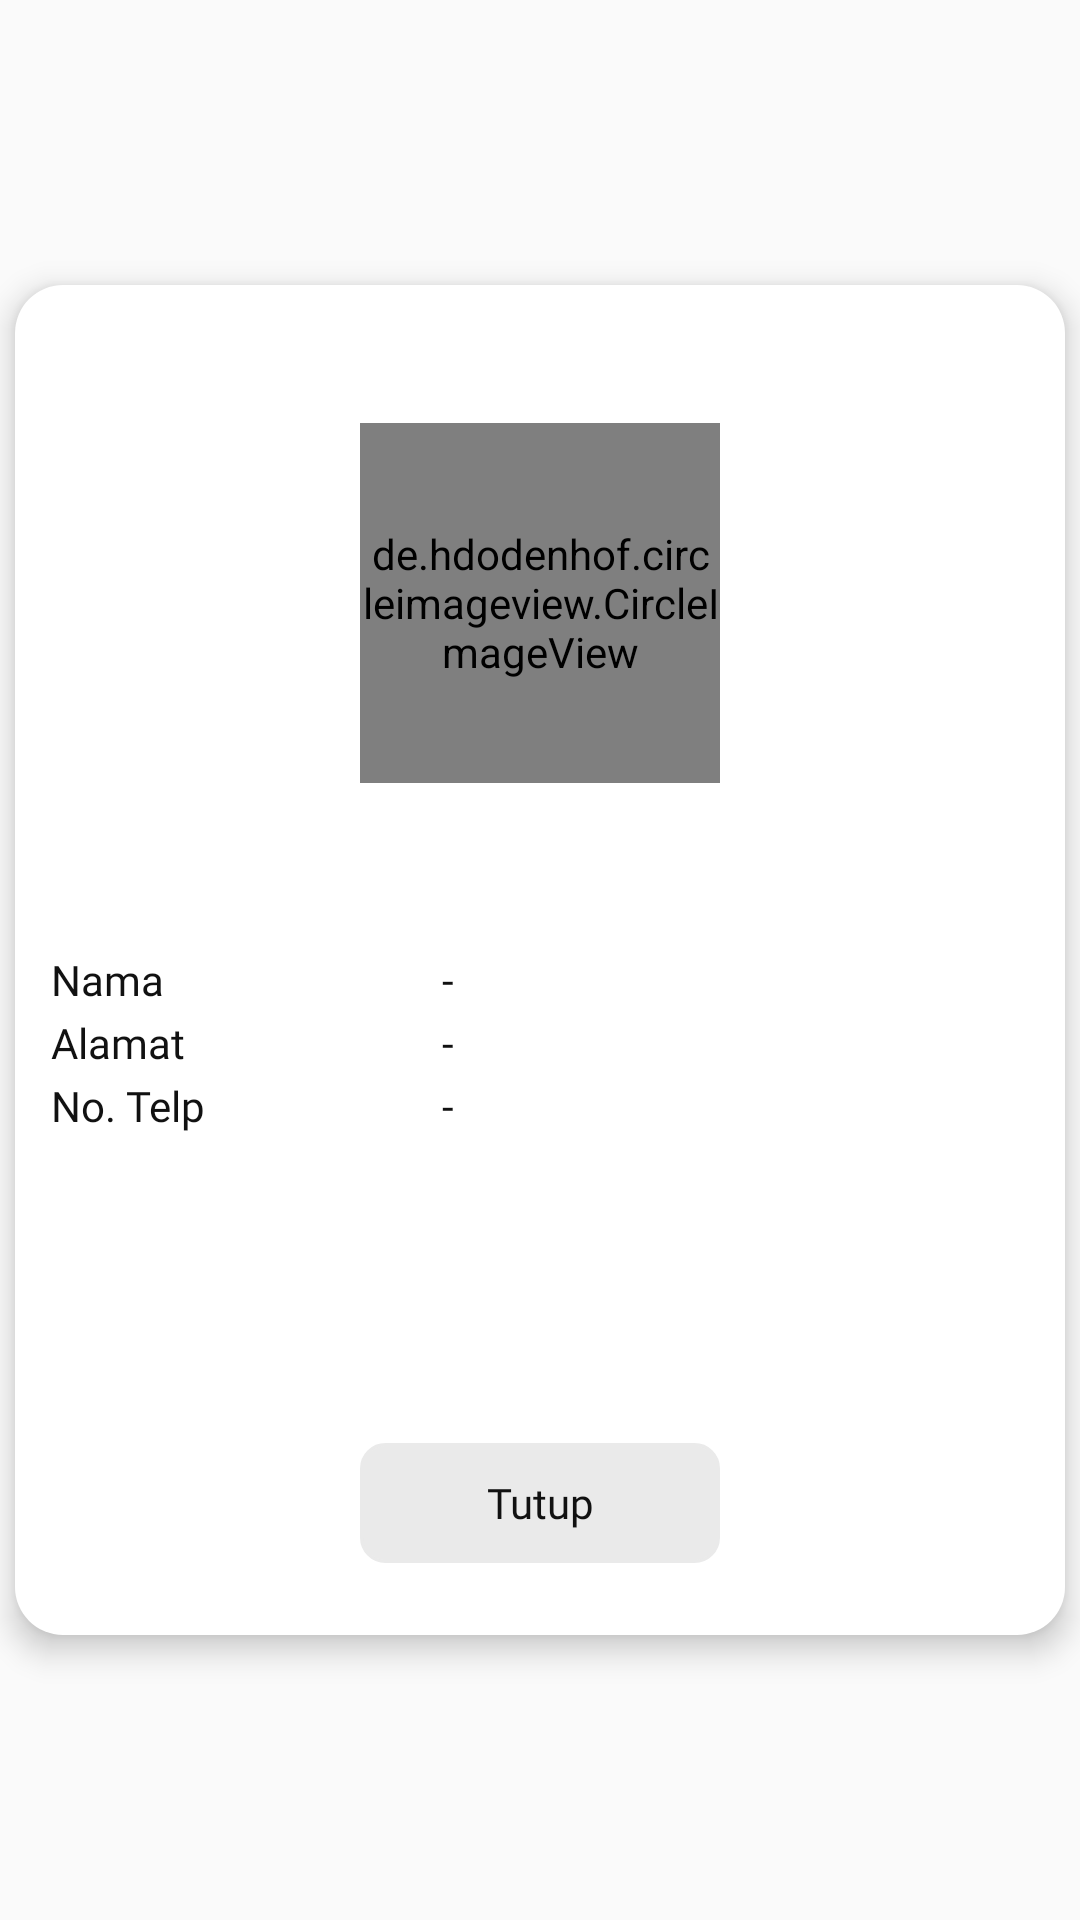

Reconstruct the res/layout file that produces this screen, plus the resources it refers to.
<!-- AndroidManifest.xml: application theme Theme.MyTheme.NoActionBar -->
<!-- res/layout/layout_dialog_detail_pelatih.xml -->
<?xml version="1.0" encoding="utf-8"?>
<androidx.constraintlayout.widget.ConstraintLayout xmlns:android="http://schemas.android.com/apk/res/android"
    android:layout_width="match_parent"
    android:layout_height="match_parent"
    xmlns:app="http://schemas.android.com/apk/res-auto">

    <androidx.constraintlayout.widget.ConstraintLayout
        android:layout_width="350dp"
        android:layout_height="450dp"
        app:layout_constraintTop_toTopOf="parent"
        app:layout_constraintBottom_toBottomOf="parent"
        app:layout_constraintLeft_toLeftOf="parent"
        app:layout_constraintRight_toRightOf="parent"
        android:background="@drawable/xmlbg_confirm"
        android:elevation="6dp"
        android:orientation="vertical">

        <de.hdodenhof.circleimageview.CircleImageView
            android:id="@+id/icv_avatarDetailPelatih"
            android:layout_width="120dp"
            android:layout_height="120dp"
            android:background="@drawable/ic_avatar"
            android:layout_gravity="center_horizontal"
            app:layout_constraintTop_toTopOf="parent"
            app:layout_constraintLeft_toLeftOf="parent"
            app:layout_constraintRight_toRightOf="parent"
            android:layout_marginTop="46dp"/>
        
        <LinearLayout
            android:id="@+id/c2_profile"
            android:layout_width="match_parent"
            android:layout_height="wrap_content"
            android:layout_marginHorizontal="12dp"
            android:layout_marginTop="32dp"
            android:orientation="horizontal"
            android:weightSum="100"
            android:visibility="visible"
            app:layout_constraintTop_toBottomOf="@id/icv_avatarDetailPelatih">

            
            <LinearLayout
                android:layout_width="0dp"
                android:layout_height="wrap_content"
                android:layout_weight="40"
                android:orientation="vertical">

                <TextView
                    android:layout_width="match_parent"
                    android:layout_height="wrap_content"
                    android:layout_marginTop="24dp"
                    android:fontFamily="@font/poppins_medium"
                    android:text="Nama"
                    android:textColor="@color/text"
                    android:textSize="14dp" />


                <TextView
                    android:layout_width="match_parent"
                    android:layout_height="wrap_content"
                    android:layout_marginTop="2dp"
                    android:fontFamily="@font/poppins_medium"
                    android:text="Alamat"
                    android:textColor="@color/text"
                    android:textSize="14dp" />

                <TextView
                    android:layout_width="match_parent"
                    android:layout_height="wrap_content"
                    android:layout_marginTop="2dp"
                    android:fontFamily="@font/poppins_medium"
                    android:text="No. Telp"
                    android:textColor="@color/text"
                    android:textSize="14dp" />











                
                
                
                
                
                
                
                
            </LinearLayout>
            
            <LinearLayout
                android:layout_width="0dp"
                android:layout_height="wrap_content"
                android:layout_weight="65"
                android:orientation="vertical">

                <TextView
                    android:id="@+id/tv_namaPelatihProfil"
                    android:layout_width="match_parent"
                    android:layout_height="wrap_content"
                    android:layout_marginTop="24dp"
                    android:fontFamily="@font/poppins_medium"
                    android:text="-"
                    android:textColor="@color/text"
                    android:textSize="14dp" />

                <TextView
                    android:id="@+id/tv_alamatPelatihProfil"
                    android:layout_width="match_parent"
                    android:layout_height="wrap_content"
                    android:layout_marginTop="2dp"
                    android:fontFamily="@font/poppins_medium"
                    android:text="-"
                    android:textColor="@color/text"
                    android:textSize="14dp" />

                <TextView
                    android:id="@+id/tv_noHpPelatihProfil"
                    android:layout_width="match_parent"
                    android:layout_height="wrap_content"
                    android:layout_marginTop="2dp"
                    android:fontFamily="@font/poppins_medium"
                    android:text="-"
                    android:textColor="@color/text"
                    android:textSize="14dp" />












            </LinearLayout>
        </LinearLayout>

        <androidx.constraintlayout.widget.ConstraintLayout
            android:layout_width="match_parent"
            android:layout_height="wrap_content"
            android:weightSum="100"
            app:layout_constraintBottom_toBottomOf="parent"
            android:layout_marginBottom="24dp"
            android:paddingHorizontal="12dp">
















            <LinearLayout
                android:id="@+id/ly_btnCloseDialog"
                android:layout_width="120dp"
                android:layout_height="40dp"
                android:background="@drawable/xmlbg_btn_cancel_dialog"
                app:layout_constraintTop_toTopOf="parent"
                app:layout_constraintRight_toRightOf="parent"
                app:layout_constraintLeft_toLeftOf="parent">
                <TextView
                    android:layout_width="match_parent"
                    android:layout_height="40dp"
                    android:fontFamily="@font/poppins_medium"
                    android:gravity="center"
                    android:textAlignment="center"
                    android:text="Tutup"
                    android:textColor="@color/text" />
            </LinearLayout>
        </androidx.constraintlayout.widget.ConstraintLayout>
    </androidx.constraintlayout.widget.ConstraintLayout>

</androidx.constraintlayout.widget.ConstraintLayout>
<!-- resources referenced by this layout -->
<resources>
  <color name="text">#111111</color>
  <color name="white">#FFFFFFFF</color>
  <!-- drawable ic_avatar: vector/xml drawable (drawable, 2525 chars, omitted) -->
  <!-- drawable xmlbg_btn_cancel_dialog (drawable) -->
  <?xml version="1.0" encoding="utf-8"?>
  <shape android:shape="rectangle" xmlns:android="http://schemas.android.com/apk/res/android">
  
      <stroke
          android:color="@color/white_input_bg"
          android:width="1dp"/>
      <solid
          android:color="@color/white_input_bg"/>
      <corners
          android:radius="8dp"/>
  </shape>
  <!-- drawable xmlbg_btn_confirm_dialog (drawable) -->
  <?xml version="1.0" encoding="utf-8"?>
  <shape android:shape="rectangle" xmlns:android="http://schemas.android.com/apk/res/android">
  
      <solid
          android:color="@color/warining"/>
      <corners
          android:radius="8dp"/>
  </shape>
  <!-- drawable xmlbg_confirm (drawable) -->
  <?xml version="1.0" encoding="utf-8"?>
  <shape android:shape="rectangle" xmlns:android="http://schemas.android.com/apk/res/android">
  
      <solid
          android:color="@color/white"/>
      <corners
          android:radius="16dp"/>
  </shape>
  <style name="Theme.MyTheme.NoActionBar" parent="Theme.AppCompat.Light.NoActionBar">
          <item name="windowActionBar">false</item>
          <item name="windowNoTitle">true</item>
  
          
          <item name="colorPrimary">@color/secondary</item>
          <item name="colorPrimaryVariant">@color/accent</item>
          <item name="colorOnPrimary">@color/white</item>
          
          <item name="colorSecondary">@color/secondaru_darker1</item>
          <item name="colorSecondaryVariant">@color/teal_700</item>
          <item name="colorOnSecondary">@color/black</item>
          
          <item name="android:statusBarColor" tools:targetApi="l">?attr/colorPrimaryVariant</item>
          
          <item name="drawerArrowStyle">@style/DrawerIcon</item>
          <item name="android:divider">@drawable/menu_item_padding</item>
          <item name="android:listDivider">@color/colorTransparent</item>
      </style>
  <color name="white_input_bg">#EAEAEA</color>
  <color name="warining">#FF5722</color>
  <color name="secondary">#6C63FF</color>
  <color name="accent">#443AE1</color>
  <color name="secondaru_darker1">#FF03DAC5</color>
  <color name="teal_700">#FF018786</color>
  <color name="black">#FF000000</color>
  <style name="DrawerIcon" parent="Widget.AppCompat.DrawerArrowToggle">
          <item name="color">#fff</item>
      </style>
  <!-- drawable menu_item_padding (drawable) -->
  <?xml version="1.0" encoding="utf-8"?>
  <layer-list xmlns:android="http://schemas.android.com/apk/res/android">
  <item
      android:left="10dp"
      android:right="10dp"
      android:drawable="@drawable/menu_back_state">
  </item>
  </layer-list>
  <color name="colorTransparent">#00000000</color>
  <!-- drawable menu_back_state (drawable) -->
  <?xml version="1.0" encoding="utf-8"?>
  <selector xmlns:android="http://schemas.android.com/apk/res/android">
      <item android:drawable="@color/colorTransparent" android:state_checked="false"/>
      <item android:drawable="@drawable/menu_back" android:state_checked="true"/>
  </selector>
  <!-- drawable menu_back (drawable) -->
  <?xml version="1.0" encoding="utf-8"?>
  <shape xmlns:android="http://schemas.android.com/apk/res/android">
      <solid
          android:color="@color/accent"/>
      <corners
          android:radius="25dp"/>
  </shape>
</resources>
